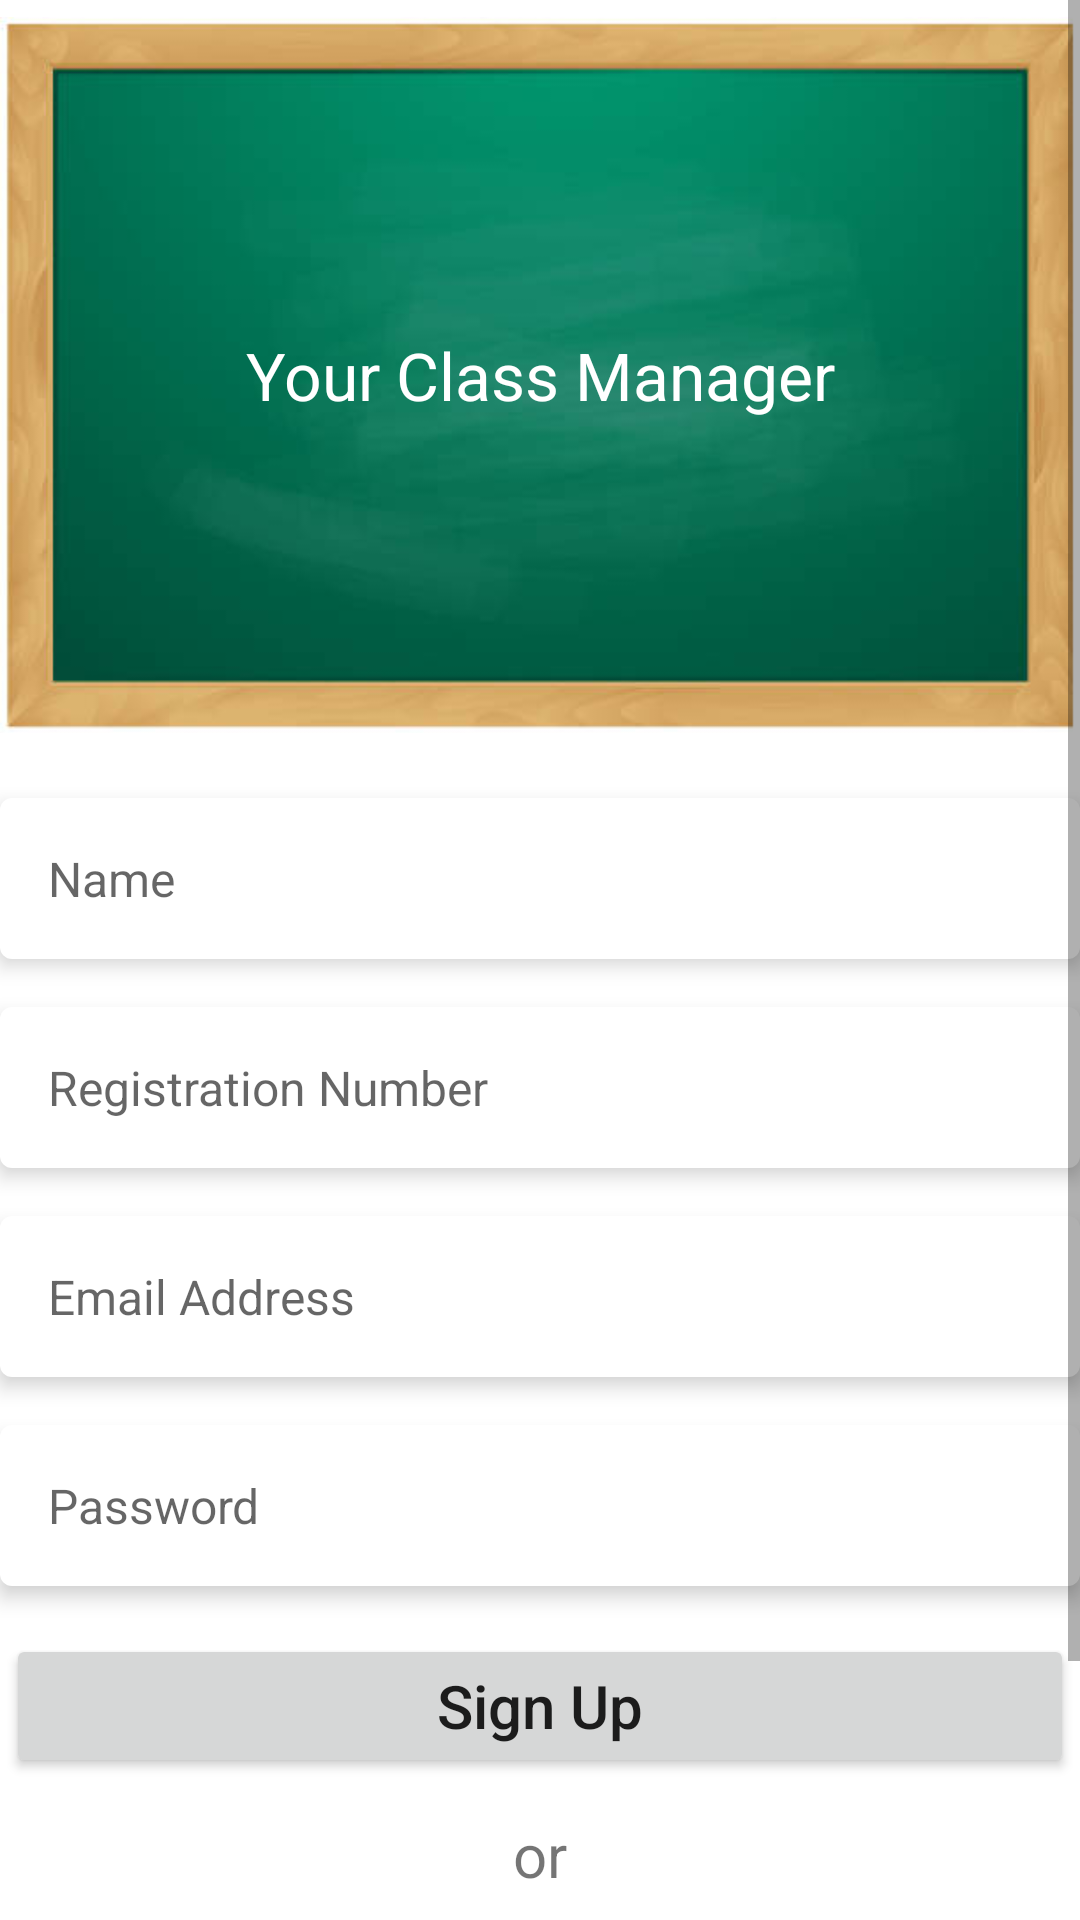

Layout XML and referenced resources for this Android screen:
<!-- AndroidManifest.xml: application theme Theme.ClassManager -->
<!-- res/layout/fragment_sign_up.xml -->
<?xml version="1.0" encoding="utf-8"?>
<ScrollView
    xmlns:android="http://schemas.android.com/apk/res/android"
    xmlns:app="http://schemas.android.com/apk/res-auto"
    xmlns:tools="http://schemas.android.com/tools"
    android:layout_width="match_parent"
    android:layout_height="wrap_content"
    tools:context=".ui.LoginFragment">


    <androidx.constraintlayout.widget.ConstraintLayout
        android:id="@+id/constraintLayout"
        android:layout_width="match_parent"
        android:layout_height="wrap_content"
        >


        <ImageView
            android:id="@+id/ivLoginBackground"
            android:layout_width="wrap_content"
            android:layout_height="250dp"
            android:scaleType="centerInside"
            android:contentDescription="@string/your_class_manager"
            android:src="@drawable/img"
            app:layout_constraintEnd_toEndOf="parent"
            app:layout_constraintStart_toStartOf="parent"
            app:layout_constraintTop_toTopOf="parent" />

        <TextView
            android:id="@+id/tvYourClassManager"
            android:layout_width="wrap_content"
            android:layout_height="wrap_content"
            android:text="@string/your_class_manager"
            android:textColor="@color/white"
            android:textSize="22sp"
            app:layout_constraintBottom_toBottomOf="@id/ivLoginBackground"
            app:layout_constraintEnd_toEndOf="@id/ivLoginBackground"
            app:layout_constraintStart_toStartOf="@id/ivLoginBackground"
            app:layout_constraintTop_toTopOf="@id/ivLoginBackground" />


        <EditText
            android:id="@+id/etPersonName"
            android:layout_width="0dp"
            android:layout_height="wrap_content"
            android:hint="@string/name"
            android:autofillHints="name"
            style="@style/style_edit_text"
            android:inputType="textPersonName"
            app:layout_constraintEnd_toEndOf="parent"
            app:layout_constraintStart_toStartOf="parent"
            app:layout_constraintTop_toBottomOf="@id/ivLoginBackground" />

        

        <EditText
            android:id="@+id/etRegistrationNumber"
            android:layout_width="0dp"
            android:layout_height="wrap_content"
            android:importantForAutofill="no"
            style="@style/style_edit_text"
            android:inputType="text"
            android:hint="@string/registration_number"
            app:layout_constraintEnd_toEndOf="parent"
            app:layout_constraintStart_toStartOf="parent"
            app:layout_constraintTop_toBottomOf="@id/etPersonName" />


        <EditText
            android:id="@+id/etEmailAddress"
            style="@style/style_edit_text"
            android:layout_width="0dp"
            android:layout_height="wrap_content"
            android:autofillHints="emailAddress"
            android:hint="@string/email_address"
            android:inputType="textEmailAddress"
            app:layout_constraintEnd_toEndOf="parent"
            app:layout_constraintStart_toStartOf="parent"
            app:layout_constraintTop_toBottomOf="@id/etRegistrationNumber" />


        <EditText
            android:id="@+id/etPassword"
            android:layout_width="0dp"
            android:layout_height="wrap_content"
            android:autofillHints="password"
            style="@style/style_edit_text"
            android:hint="@string/password"
            android:inputType="textPassword"
            app:layout_constraintEnd_toEndOf="@id/etEmailAddress"
            app:layout_constraintStart_toStartOf="@id/etEmailAddress"
            app:layout_constraintTop_toBottomOf="@id/etEmailAddress" />

        <Button
            android:id="@+id/btnSignUp"
            android:layout_width="0dp"
            android:layout_height="wrap_content"
            android:layout_marginTop="16dp"
            android:text="@string/sign_up"
            android:layout_marginHorizontal="2dp"
            android:gravity="center"
            android:padding="@dimen/margin_scale2"
            android:textAllCaps="false"
            android:textSize="@dimen/font_size_medium"
            app:layout_constraintEnd_toEndOf="@id/etEmailAddress"
            app:layout_constraintStart_toStartOf="@id/etEmailAddress"
            app:layout_constraintTop_toBottomOf="@id/etPassword" />

        <TextView
            android:id="@+id/tvOr"
            android:layout_width="wrap_content"
            android:layout_height="wrap_content"
            android:layout_marginTop="12dp"
            android:text="@string/or"
            android:textSize="20sp"
            app:layout_constraintEnd_toEndOf="@id/etEmailAddress"
            app:layout_constraintStart_toStartOf="@id/etEmailAddress"
            app:layout_constraintTop_toBottomOf="@id/btnSignUp" />

        <TextView
            android:id="@+id/tvSignUpUsingGoogle"
            android:layout_width="wrap_content"
            android:layout_height="wrap_content"
            android:layout_marginTop="12dp"
            android:drawablePadding="2dp"
            android:focusable="true"
            android:padding="4dp"
            android:text="@string/sign_up_using_google"
            android:textSize="16sp"
            android:textStyle="bold"
            app:layout_constraintEnd_toEndOf="@id/etEmailAddress"
            app:layout_constraintStart_toStartOf="@id/etEmailAddress"
            app:layout_constraintTop_toBottomOf="@id/tvOr"
            app:drawableStartCompat="@drawable/ic_google" />


        <com.google.android.material.card.MaterialCardView
            android:id="@+id/cardSignUp"
            android:layout_width="0dp"
            android:layout_height="wrap_content"
            android:layout_marginTop="16dp"
            app:cardCornerRadius="2dp"
            app:cardElevation="4dp"
            app:cardUseCompatPadding="true"
            app:layout_constraintEnd_toEndOf="@id/etEmailAddress"
            app:layout_constraintStart_toStartOf="@id/etEmailAddress"
            app:layout_constraintTop_toBottomOf="@id/tvSignUpUsingGoogle">

            <LinearLayout
                android:layout_width="wrap_content"
                android:layout_height="wrap_content"
                android:layout_gravity="center_horizontal"
                android:orientation="horizontal">

                <TextView
                    android:layout_width="wrap_content"
                    android:layout_height="wrap_content"
                    android:text="@string/already_have_an_account" />

                <TextView
                    android:id="@+id/tvGoToLogInScreen"
                    android:layout_width="wrap_content"
                    android:layout_height="wrap_content"
                    android:layout_marginStart="4dp"
                    android:clickable="true"
                    android:padding="8dp"
                    android:text="@string/log_in"
                    android:textStyle="bold"
                    android:focusable="true" />
            </LinearLayout>

        </com.google.android.material.card.MaterialCardView>


    </androidx.constraintlayout.widget.ConstraintLayout>

</ScrollView>
<!-- resources referenced by this layout -->
<resources>
  <color name="white">#FFFFFFFF</color>
  <dimen name="font_size_medium">20sp</dimen>
  <dimen name="margin_scale2">8dp</dimen>
  <!-- drawable ic_google: vector/xml drawable (drawable, 2172 chars, omitted) -->
  <!-- drawable img: png bitmap (drawable, 75434 bytes) -->
  <string name="already_have_an_account">Already Have An Account?</string>
  <string name="email_address">Email Address</string>
  <string name="log_in">Log In</string>
  <string name="name">Name</string>
  <string name="or">or</string>
  <string name="password">Password</string>
  <string name="registration_number">Registration Number</string>
  <string name="sign_up">Sign Up</string>
  <string name="sign_up_using_google">Sign Up Using Google</string>
  <string name="your_class_manager">Your Class Manager</string>
  <style name="style_edit_text">
          <item name="android:layout_marginTop">@dimen/margin_scale4</item>
          <item name="android:padding">@dimen/margin_scale4</item>
          <item name="android:background">@drawable/custom_shape</item>
          <item name="android:elevation">@dimen/margin_scale1</item>
          <item name="android:textSize">@dimen/font_size_normal</item>
          <item name="android:gravity">center_vertical</item>
      </style>
  <style name="Theme.ClassManager" parent="Theme.MaterialComponents.DayNight.NoActionBar">
          
          <item name="colorPrimary">@color/saffron</item>
          <item name="colorPrimaryVariant">@color/saffron_700</item>
          <item name="colorOnPrimary">@color/white</item>
          
          <item name="colorSecondary">@color/green_light</item>
          <item name="colorSecondaryVariant">@color/xbox_green</item>
          <item name="colorOnSecondary">@color/black</item>
          
          <item name="android:statusBarColor" tools:targetApi="l">?attr/colorPrimaryVariant</item>
          
      </style>
  <dimen name="margin_scale4">16dp</dimen>
  <!-- drawable custom_shape (drawable) -->
  <?xml version="1.0" encoding="utf-8"?>
  <shape android:shape="rectangle" xmlns:android="http://schemas.android.com/apk/res/android">
  <solid android:color="@color/white"/>
      <corners android:radius="@dimen/margin_scale1"/>
  </shape>
  <dimen name="margin_scale1">4dp</dimen>
  
      //fonts
  <dimen name="font_size_normal">16sp</dimen>
  <color name="saffron">#FF9933</color>
  <color name="saffron_700">#CE7115</color>
  <color name="green_light">#93BF41</color>
  <color name="xbox_green">#0e7a0d</color>
  <color name="black">#FF000000</color>
</resources>
